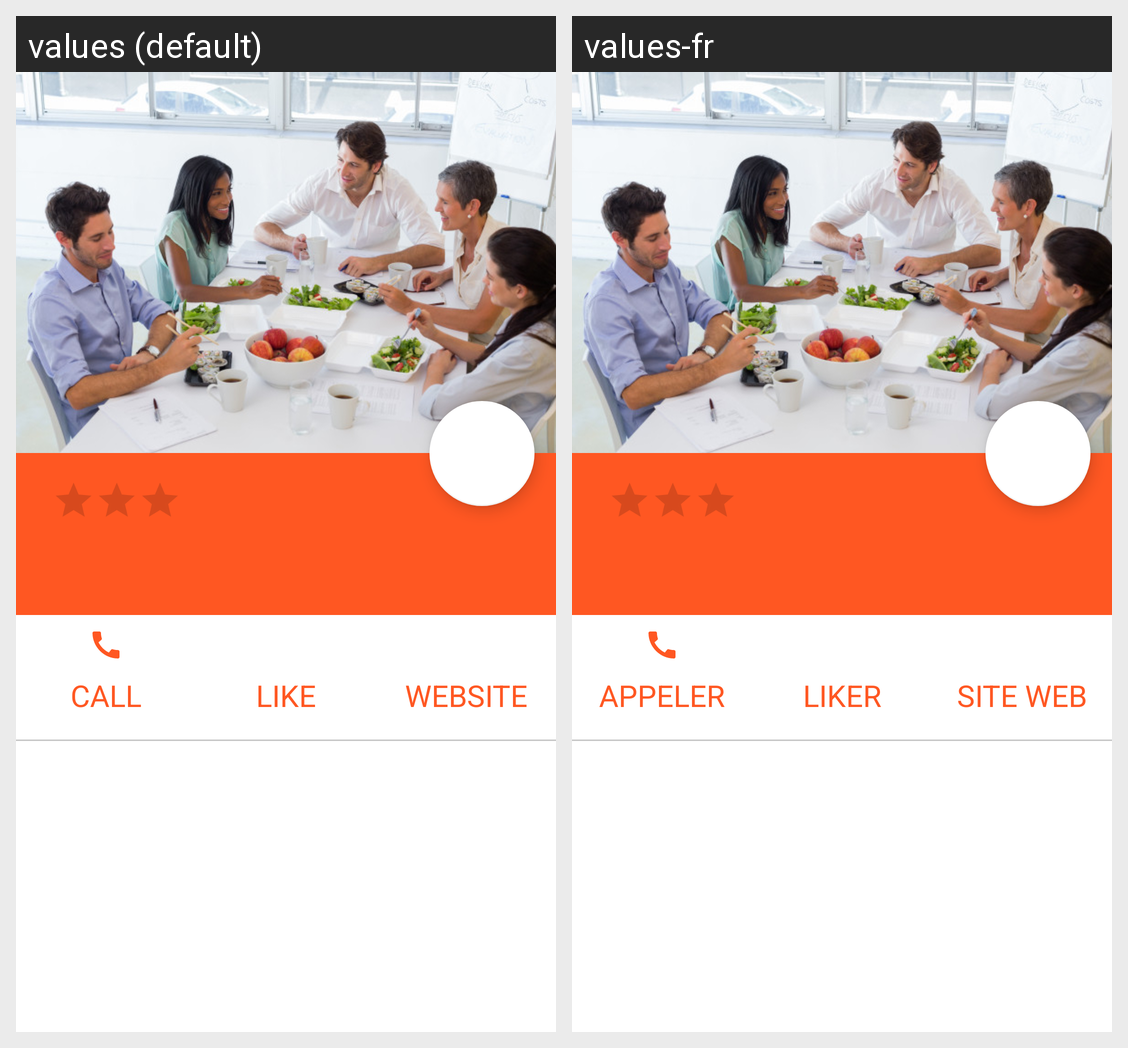

This grid shows one Android layout under two languages. Give, for every string resource on the screen, its name, the default text and each shown locale's text.
Android screen res/layout/fragment_restaurant_detail.xml rendered under 2 locales, left to right: values (default), values-fr. Device: Nexus 5 (rendered at 1080×1920; each locale shown at half size, 540×960, under a caption strip naming it); theme Theme.Go4LunchV2.
Strings drawn on this screen, with the default value and each locale's value (text and hints the layout hard-codes, and strings that could not be matched under every locale, appear in the picture but are not listed):

call
  values: Call
  values-fr: Appeler

like
  values: Like
  values-fr: Liker

website
  values: Website
  values-fr: Site Web
